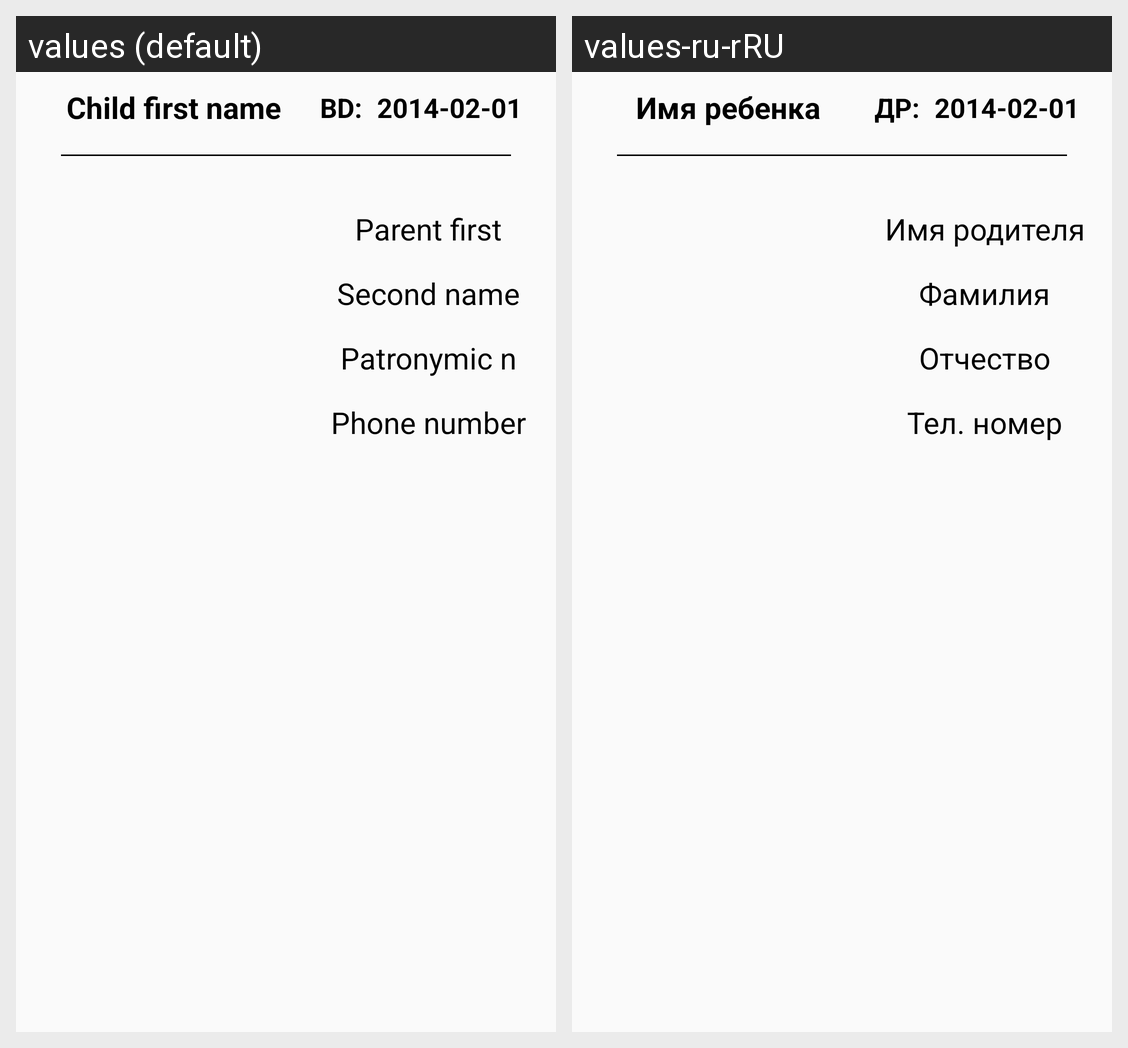

Translations of the strings shown on this Android screen, per locale in the grid:
Android screen res/layout/view_pager_item_layout.xml rendered under 2 locales, left to right: values (default), values-ru-rRU. Device: Nexus 5 (rendered at 1080×1920; each locale shown at half size, 540×960, under a caption strip naming it); theme AppTheme.NoActionBar.
Strings drawn on this screen, with the default value and each locale's value (text and hints the layout hard-codes, and strings that could not be matched under every locale, appear in the picture but are not listed):

child_first_name
  values: Child first name
  values-ru-rRU: Имя ребенка

set_birth_day
  values: BD:
  values-ru-rRU: ДР:

date
  values: 2014-02-01
  values-ru-rRU: 2014-02-01

second_name
  values: Second name
  values-ru-rRU: Фамилия

enter_phone_number
  values: Phone number
  values-ru-rRU: Тел. номер
